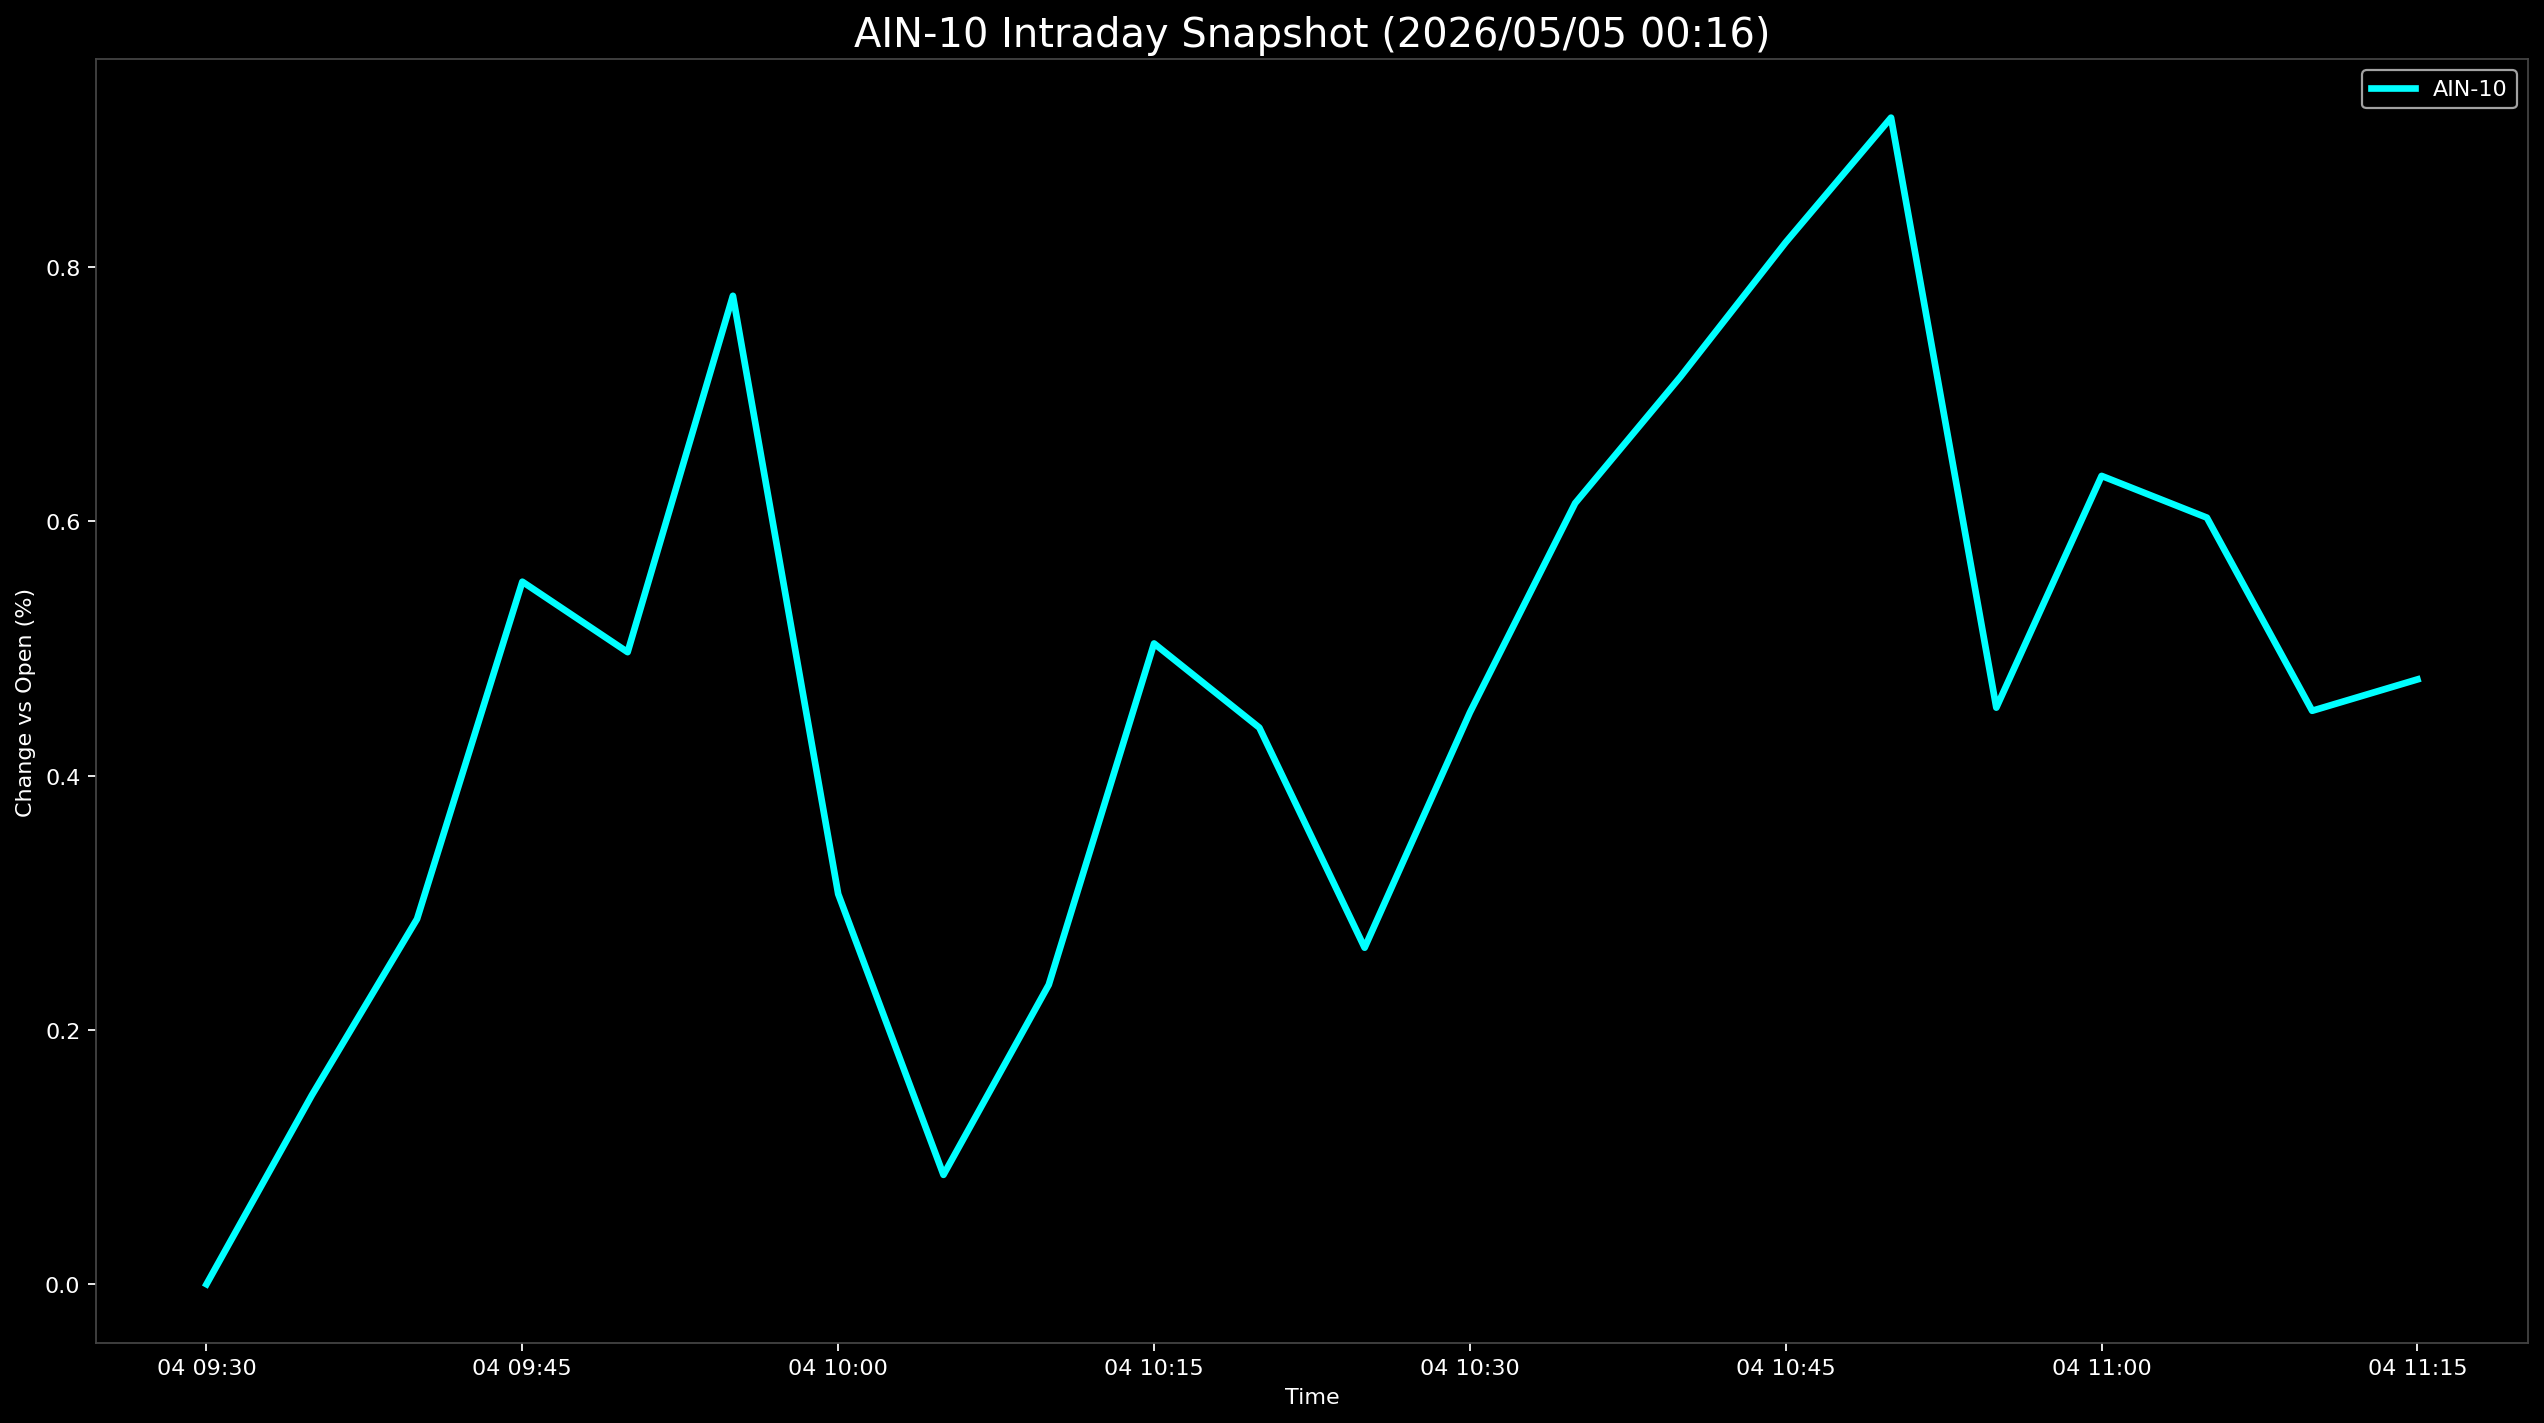

Source data for this figure (header and first rows):
Datetime, AIN-10
2026-05-04 09:30:00, 0.0
2026-05-04 09:35:00, 0.1486
2026-05-04 09:40:00, 0.2873
2026-05-04 09:45:00, 0.5525
2026-05-04 09:50:00, 0.4971
2026-05-04 09:55:00, 0.7774
2026-05-04 10:00:00, 0.3069
2026-05-04 10:05:00, 0.08603
2026-05-04 10:10:00, 0.2355
2026-05-04 10:15:00, 0.504
2026-05-04 10:20:00, 0.4377
2026-05-04 10:25:00, 0.2647
2026-05-04 10:30:00, 0.4497
2026-05-04 10:35:00, 0.6143
2026-05-04 10:40:00, 0.7137
2026-05-04 10:45:00, 0.8195
2026-05-04 10:50:00, 0.9175
2026-05-04 10:55:00, 0.4535
2026-05-04 11:00:00, 0.6357
2026-05-04 11:05:00, 0.6029
2026-05-04 11:10:00, 0.451
2026-05-04 11:15:00, 0.4757
